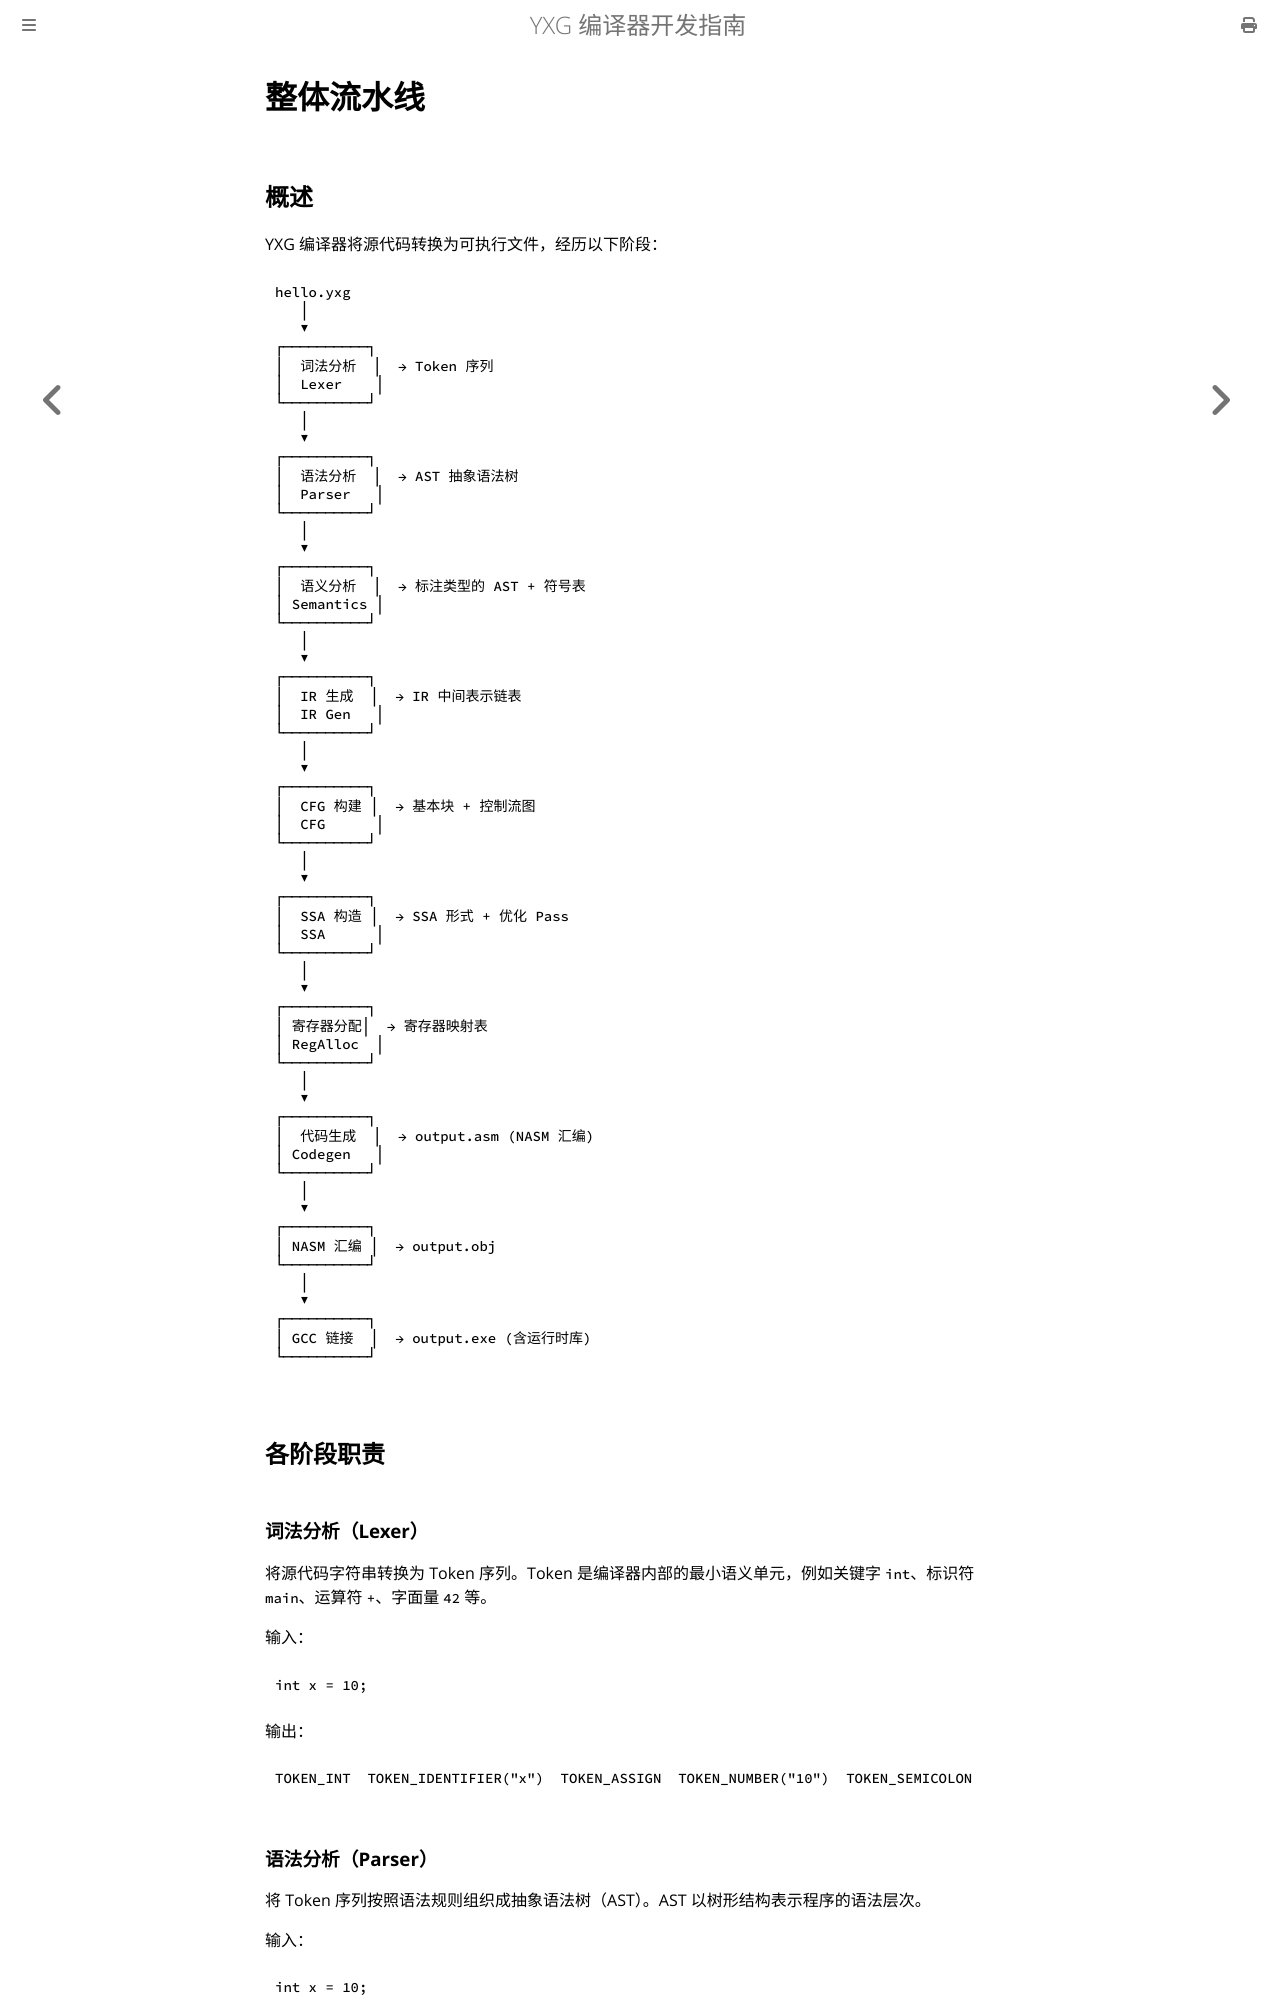

repository: yxyssg/yxg_language · page: part3/pipeline-overview.html · generator: mdbook

# 整体流水线

## 概述

YXG 编译器将源代码转换为可执行文件，经历以下阶段：

    hello.yxg
       │
       ▼
    ┌──────────┐
    │  词法分析  │  → Token 序列
    │  Lexer    │
    └──────────┘
       │
       ▼
    ┌──────────┐
    │  语法分析  │  → AST 抽象语法树
    │  Parser   │
    └──────────┘
       │
       ▼
    ┌──────────┐
    │  语义分析  │  → 标注类型的 AST + 符号表
    │ Semantics │
    └──────────┘
       │
       ▼
    ┌──────────┐
    │  IR 生成  │  → IR 中间表示链表
    │  IR Gen   │
    └──────────┘
       │
       ▼
    ┌──────────┐
    │  CFG 构建 │  → 基本块 + 控制流图
    │  CFG      │
    └──────────┘
       │
       ▼
    ┌──────────┐
    │  SSA 构造 │  → SSA 形式 + 优化 Pass
    │  SSA      │
    └──────────┘
       │
       ▼
    ┌──────────┐
    │ 寄存器分配│  → 寄存器映射表
    │ RegAlloc  │
    └──────────┘
       │
       ▼
    ┌──────────┐
    │  代码生成  │  → output.asm (NASM 汇编)
    │ Codegen   │
    └──────────┘
       │
       ▼
    ┌──────────┐
    │ NASM 汇编 │  → output.obj
    └──────────┘
       │
       ▼
    ┌──────────┐
    │ GCC 链接  │  → output.exe (含运行时库)
    └──────────┘

## 各阶段职责

### 词法分析（Lexer）

将源代码字符串转换为 Token 序列。Token 是编译器内部的最小语义单元，例如关键字 `int`、标识符 `main`、运算符 `+`、字面量 `42` 等。

输入：

    int x = 10;

输出：

    TOKEN_INT  TOKEN_IDENTIFIER("x")  TOKEN_ASSIGN  TOKEN_NUMBER("10")  TOKEN_SEMICOLON
